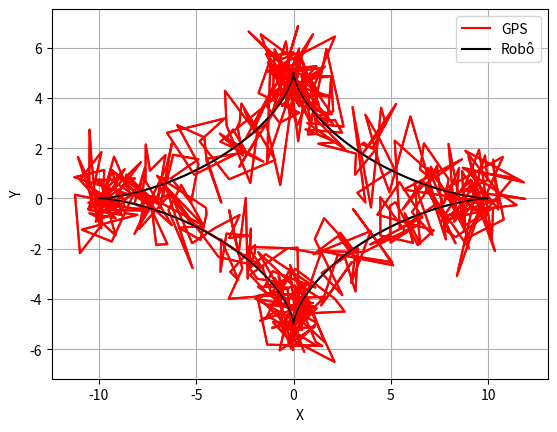

The matplotlib source for this figure:
# -*- coding: utf-8 -*-
"""
"""
import numpy as np
import matplotlib.pyplot as plt

# intervalo 500 iteracoes 0 a 2pi
t = np.linspace(0, 2*np.pi, 500)

# funcao posicao do robô
px = 10*((np.sin(t))**3)
py = 5*((np.cos(t))**3)

# erro gaussiano para x e y
ex = np.random.randn(len(t))
ey = np.random.randn(len(t))

# GPS

sx = px + ex
sy = py + ey

fig, ax = plt.subplots()
linha_um, = ax.plot(sx, sy, color = 'r', linewidth = 1.5)
linha_dois, = ax.plot(px, py, color = 'k')

plt.xlabel('X')
plt.ylabel('Y')
plt.plot(sx,sy, 'r-', linewidth = 1.5)
plt.plot(px,py, 'k-', linewidth = 1)
plt.legend(['GPS','Robô'])
plt.grid(True)

plt.show()

